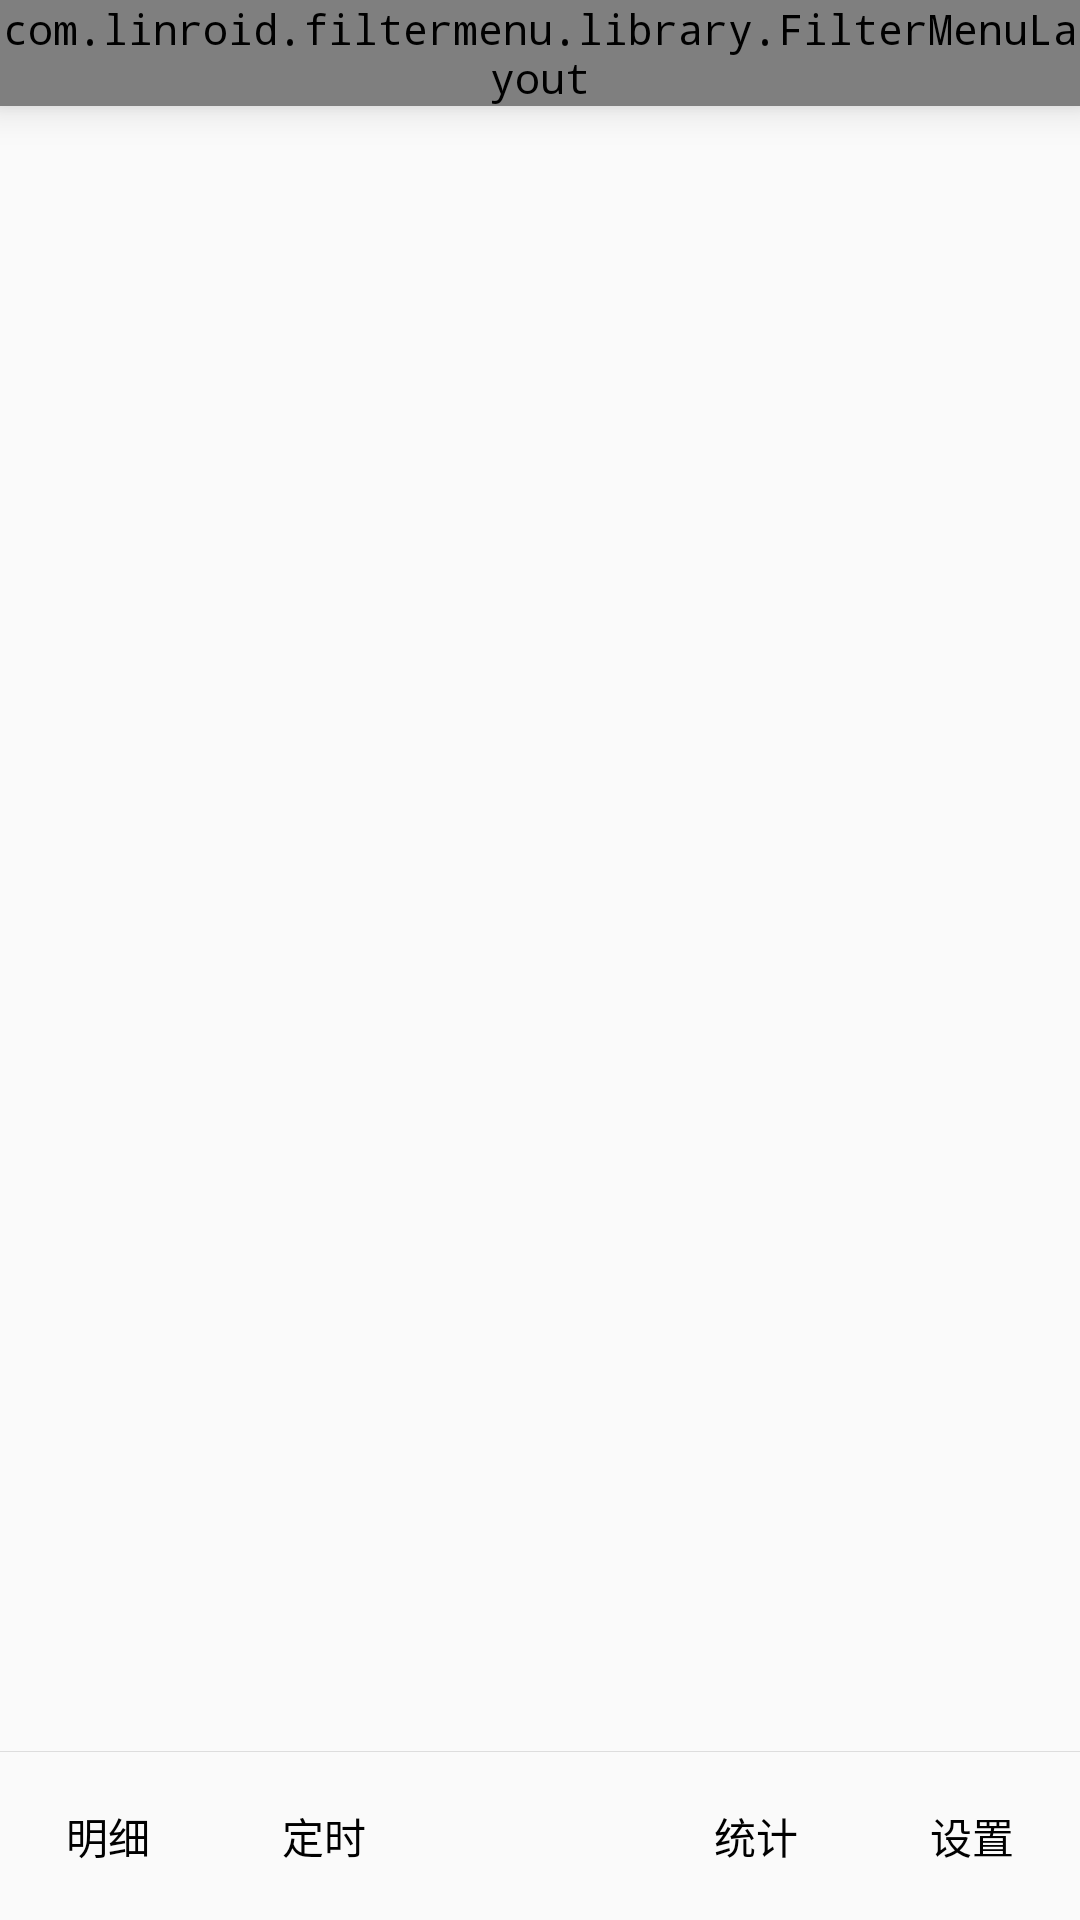

Android layout source for this screen:
<!-- AndroidManifest.xml: application theme AppTheme -->
<!-- res/layout/activity_main.xml -->
<?xml version="1.0" encoding="utf-8"?>
<RelativeLayout xmlns:android="http://schemas.android.com/apk/res/android"
    xmlns:custom="http://schemas.android.com/apk/res-auto"
    xmlns:tools="http://schemas.android.com/tools"
    android:layout_width="match_parent"
    android:layout_height="match_parent"
    tools:context="com.example.administrator.project_finance.MainActivity">

    <LinearLayout
        android:layout_width="match_parent"
        android:layout_height="56dp"
        android:id="@+id/main_menu"
        android:orientation="horizontal"
        android:layout_alignParentBottom="true">
        <TextView
            android:id="@+id/main_text_record"
            android:layout_width="0dp"
            android:layout_height="match_parent"
            android:layout_weight="1"
            android:drawablePadding="3dp"
            android:gravity="center"
            android:textColor="@drawable/main_menu_text"
            android:text="明细"/>
        <TextView
            android:id="@+id/main_text_timer"
            android:layout_width="0dp"
            android:layout_height="match_parent"
            android:layout_weight="1"
            android:drawablePadding="3dp"
            android:gravity="center"
            android:textColor="@drawable/main_menu_text"
            android:text="定时"/>
        
            
            
            
            
            
            
                
                
                
                
                
            
                
                
                
                
                
                
        
        <TextView
            android:layout_width="0dp"
            android:layout_height="match_parent"
            android:layout_weight="1">
        </TextView>
        <TextView
        android:id="@+id/main_text_statistics"
        android:layout_width="0dp"
        android:layout_height="match_parent"
        android:layout_weight="1"
        android:drawablePadding="3dp"
        android:gravity="center"
        android:textColor="@drawable/main_menu_text"
        android:text="统计"/>
        <TextView
            android:id="@+id/main_text_setting"
            android:layout_width="0dp"
            android:layout_height="match_parent"
            android:layout_weight="1"
            android:drawablePadding="3dp"
            android:gravity="center"
            android:textColor="@drawable/main_menu_text"
            android:text="设置"/>
    </LinearLayout>
    <View
        android:layout_width="match_parent"
        android:layout_height="1px"
        android:background="@color/gray"
        android:layout_above="@id/main_menu"/>
    <com.linroid.filtermenu.library.FilterMenuLayout
        android:id="@+id/filter_menu"
        android:layout_width="wrap_content"
        android:layout_height="wrap_content"
        android:elevation="8dp"
        custom:fm_centerBottom="40dp"
        custom:fm_centerHorizontal="true"
        custom:fm_collapsedRadius="24dp"
        custom:fm_expandedRadius="100dp"
        custom:fm_primaryColor="@color/wakatake"
        custom:fm_primaryDarkColor="@color/aoni">
    </com.linroid.filtermenu.library.FilterMenuLayout>

    <FrameLayout
        android:id="@+id/main_fragment"
        android:layout_width="match_parent"
        android:layout_height="match_parent"
        android:layout_above="@id/main_menu"
        android:background="@android:color/transparent">
    </FrameLayout>

</RelativeLayout>
<!-- resources referenced by this layout -->
<resources>
  <color name="aoni">#516E41</color>
  <color name="gray">#DDDDDD</color>
  <color name="wakatake">#5DAC81</color>
  <!-- drawable main_menu_text (drawable) -->
  <?xml version="1.0" encoding="UTF-8"?>
  <selector
      xmlns:android="http://schemas.android.com/apk/res/android">
      <item android:color="@color/wakatake" android:state_selected="true"/>
      <item android:color="@color/dark"/>
  </selector>
  <!-- mipmap add_background: png bitmap (mipmap-xhdpi, 793 bytes) -->
  <style name="AppTheme" parent="Theme.AppCompat.Light.NoActionBar">
          
          <item name="colorPrimary">@color/colorPrimary</item>
          <item name="colorPrimaryDark">@color/colorPrimaryDark</item>
          <item name="colorAccent">@color/colorAccent</item>
          
          <item name="android:typeface">monospace</item>
      </style>
  <color name="dark">#000000</color>
  <color name="colorPrimary">#3F51B5</color>
  <color name="colorPrimaryDark">#303F9F</color>
  <color name="colorAccent">#FF4081</color>
</resources>
